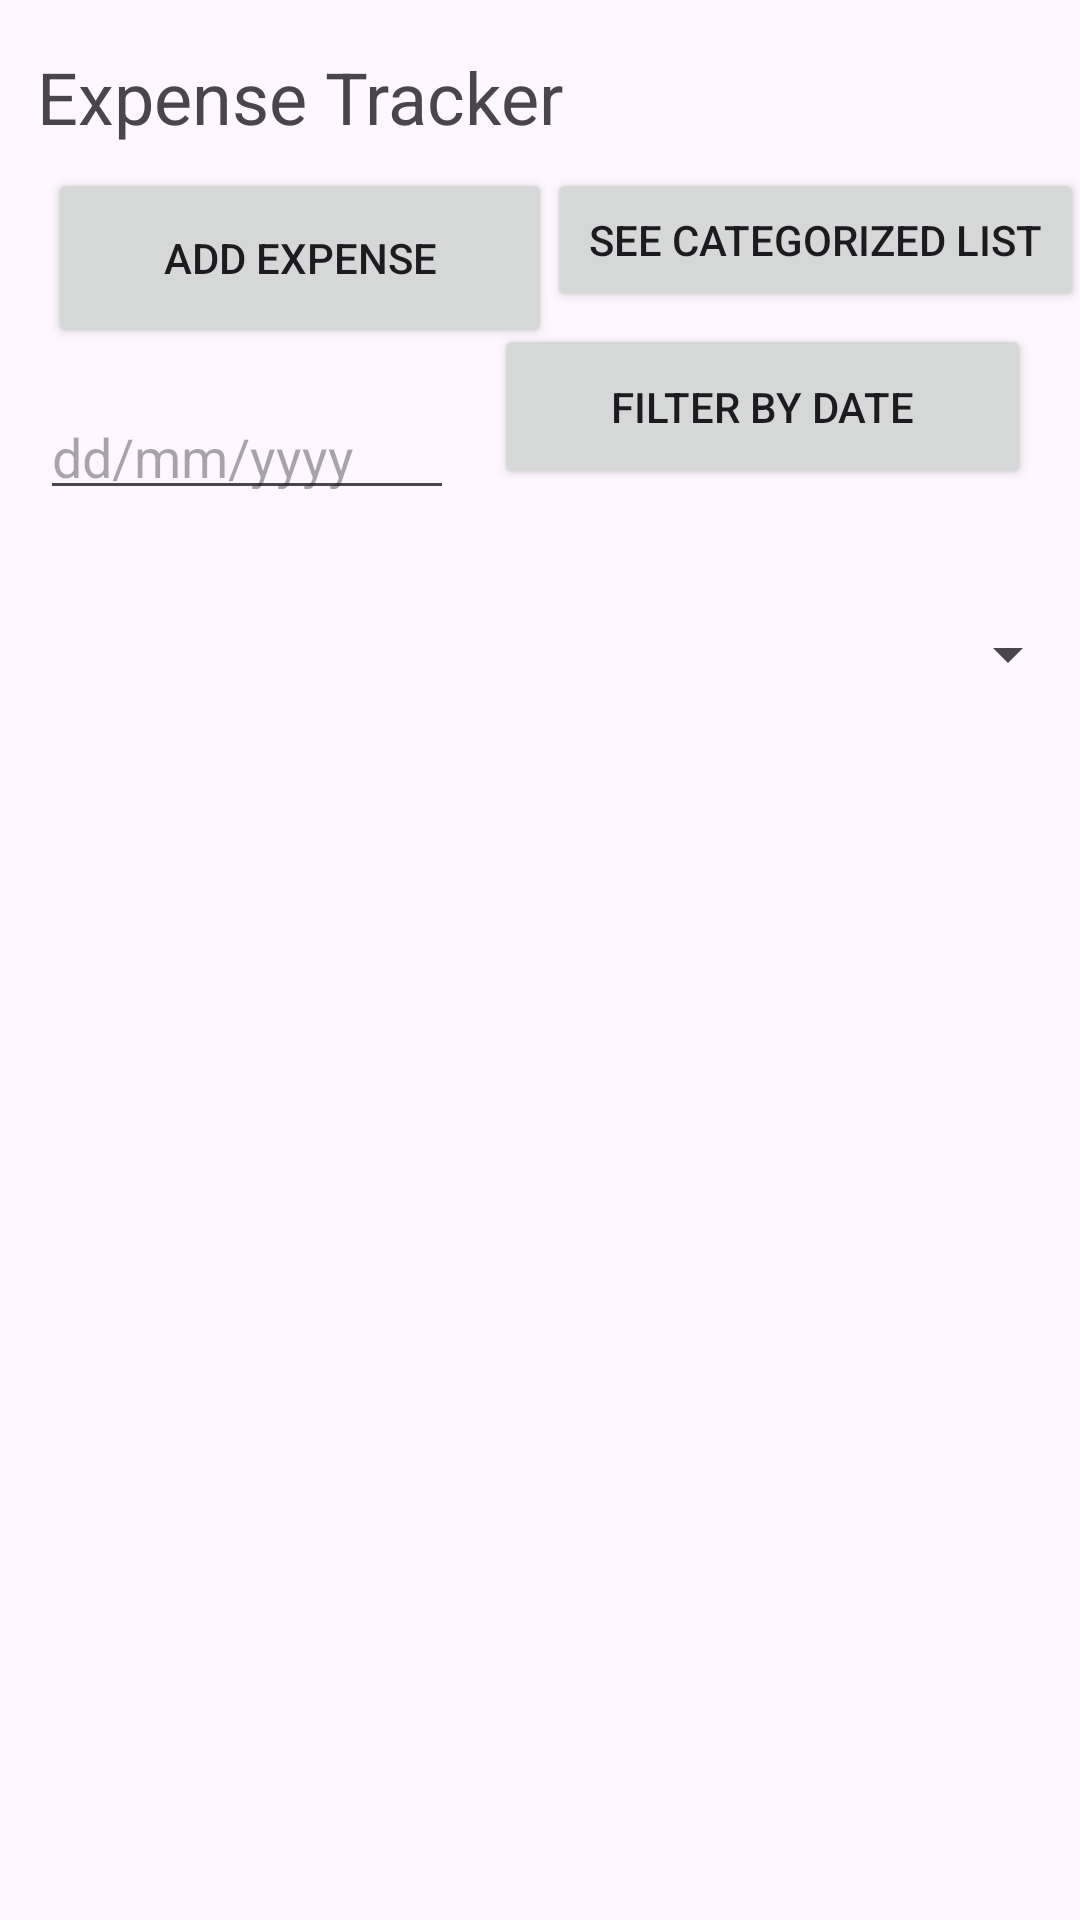

This screen was rendered from an Android layout file. Write that file and the resources it references.
<!-- AndroidManifest.xml: application theme Theme.PrathmeshSonawaneExpenseTracker -->
<!-- res/layout/fragment_main_page.xml -->
<layout xmlns:android="http://schemas.android.com/apk/res/android"
    xmlns:app="http://schemas.android.com/apk/res-auto"
    xmlns:tools="http://schemas.android.com/tools">

    <androidx.constraintlayout.widget.ConstraintLayout
        android:layout_width="match_parent"
        android:layout_height="match_parent">

        <TextView
            android:id="@+id/mainFragmentTitle"
            android:layout_width="wrap_content"
            android:layout_height="wrap_content"
            android:layout_marginTop="16dp"
            android:text="Expense Tracker"
            android:textAppearance="@style/TextAppearance.AppCompat.Medium"
            android:textSize="24sp"
            app:layout_constraintEnd_toEndOf="parent"
            app:layout_constraintHorizontal_bias="0.067"
            app:layout_constraintStart_toStartOf="parent"
            app:layout_constraintTop_toTopOf="parent" />

        <Button
            android:id="@+id/addExpenseButton"
            android:layout_width="168dp"
            android:layout_height="60dp"
            android:layout_marginStart="16dp"
            android:layout_marginTop="40dp"
            android:text="Add Expense"
            app:layout_constraintStart_toStartOf="parent"
            app:layout_constraintTop_toTopOf="@+id/mainFragmentTitle" />

        <Button
            android:id="@+id/CategorizedButton"
            android:layout_width="179dp"
            android:layout_height="wrap_content"
            android:layout_marginTop="56dp"
            android:text="See Categorized List"
            app:layout_constraintEnd_toEndOf="parent"
            app:layout_constraintHorizontal_bias="0.562"
            app:layout_constraintStart_toEndOf="@+id/addExpenseButton"
            app:layout_constraintTop_toTopOf="parent" />

        <EditText
            android:id="@+id/dateSelecter"
            android:layout_width="138dp"
            android:layout_height="40dp"
            android:layout_marginTop="14dp"
            android:hint="dd/mm/yyyy"
            android:inputType="date"
            app:layout_constraintEnd_toStartOf="@+id/FilterButton"
            app:layout_constraintStart_toStartOf="parent"
            app:layout_constraintTop_toBottomOf="@+id/addExpenseButton" />

        <Button
            android:id="@+id/FilterButton"
            android:layout_width="179dp"
            android:layout_height="55dp"
            android:layout_marginTop="4dp"
            android:text="Filter By Date"
            app:layout_constraintEnd_toEndOf="parent"
            app:layout_constraintHorizontal_bias="0.909"
            app:layout_constraintStart_toStartOf="parent"
            app:layout_constraintTop_toBottomOf="@+id/CategorizedButton" />

        <Spinner
            android:id="@+id/spinnerCategoryFilter"
            android:layout_width="0dp"
            android:layout_height="wrap_content"
            android:layout_marginTop="36dp"
            app:layout_constraintEnd_toEndOf="parent"
            app:layout_constraintHorizontal_bias="0.0"
            app:layout_constraintStart_toStartOf="parent"
            app:layout_constraintTop_toBottomOf="@id/dateSelecter" />

        <androidx.recyclerview.widget.RecyclerView
            android:id="@+id/expensesRecyclerView"
            android:layout_width="401dp"
            android:layout_height="375dp"
            android:layout_marginTop="32dp"
            app:layout_constraintEnd_toEndOf="parent"
            app:layout_constraintStart_toStartOf="parent"
            app:layout_constraintTop_toBottomOf="@+id/spinnerCategoryFilter"
            tools:listitem="@layout/item_expense" />
    </androidx.constraintlayout.widget.ConstraintLayout>
</layout>
<!-- res/layout/item_expense.xml (included above) -->
<?xml version="1.0" encoding="utf-8"?>
<layout xmlns:android="http://schemas.android.com/apk/res/android"
    xmlns:app="http://schemas.android.com/apk/res-auto">

    <data>
        <variable
            name="expense"
            type="com.example.prathmeshsonawane_expensetracker.Expense" /> />
    </data>

    <androidx.constraintlayout.widget.ConstraintLayout
        android:layout_width="match_parent"
        android:layout_height="59dp"
        android:padding="8dp">

        <TextView
            android:id="@+id/Date"
            android:layout_width="0dp"
            android:layout_height="wrap_content"
            android:layout_marginTop="12dp"
            android:layout_marginEnd="8dp"
            android:textSize="16sp"
            app:layout_constraintEnd_toStartOf="@id/amount"
            app:layout_constraintStart_toStartOf="parent"
            app:layout_constraintTop_toTopOf="parent" />

        <TextView
            android:id="@+id/amount"
            android:layout_width="0dp"
            android:layout_height="wrap_content"
            android:layout_marginTop="12dp"
            android:textSize="16sp"
            app:layout_constraintEnd_toStartOf="@id/category"
            app:layout_constraintStart_toEndOf="@id/Date"
            app:layout_constraintTop_toTopOf="parent" />

        <TextView
            android:id="@+id/category"
            android:layout_width="0dp"
            android:layout_height="wrap_content"
            android:layout_marginTop="12dp"
            android:textSize="16sp"
            app:layout_constraintEnd_toEndOf="parent"
            app:layout_constraintStart_toEndOf="@id/amount"
            app:layout_constraintTop_toTopOf="parent" />

    </androidx.constraintlayout.widget.ConstraintLayout>
</layout>
<!-- resources referenced by this layout -->
<resources>
  <style name="Theme.PrathmeshSonawaneExpenseTracker" parent="Base.Theme.PrathmeshSonawaneExpenseTracker" />
  <style name="Base.Theme.PrathmeshSonawaneExpenseTracker" parent="Theme.Material3.DayNight.NoActionBar">
          
          
      </style>
</resources>
